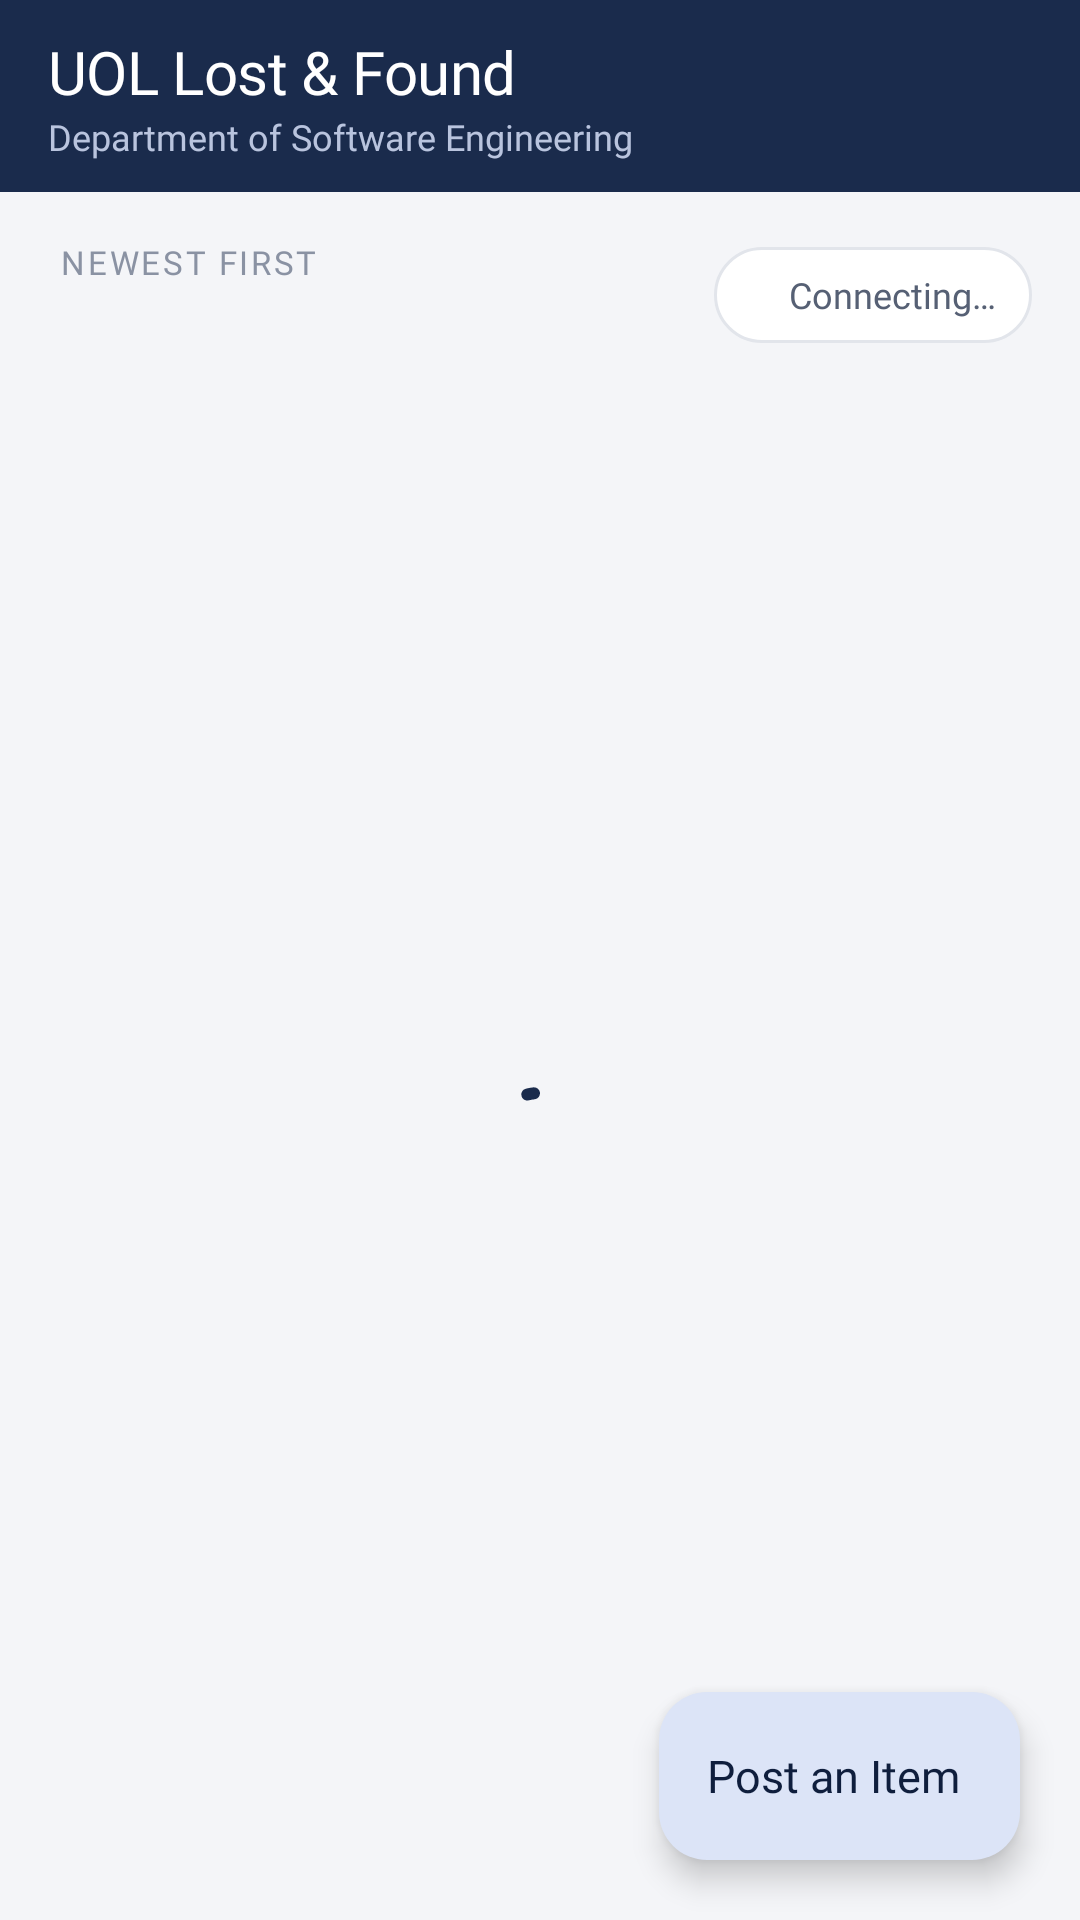

The Android layout XML behind this screen, and the referenced resources:
<!-- AndroidManifest.xml: application theme Theme.LostFound -->
<!-- res/layout/activity_main.xml -->
<?xml version="1.0" encoding="utf-8"?>
<androidx.coordinatorlayout.widget.CoordinatorLayout xmlns:android="http://schemas.android.com/apk/res/android"
    xmlns:app="http://schemas.android.com/apk/res-auto"
    xmlns:tools="http://schemas.android.com/tools"
    android:id="@+id/main"
    android:layout_width="match_parent"
    android:layout_height="match_parent"
    android:background="@color/canvas"
    tools:context=".MainActivity">

    <com.google.android.material.appbar.AppBarLayout
        android:id="@+id/appBar"
        android:layout_width="match_parent"
        android:layout_height="wrap_content"
        android:background="@color/navy_800"
        app:liftOnScroll="false"
        app:liftOnScrollColor="@color/navy_800">

        <com.google.android.material.appbar.MaterialToolbar
            android:id="@+id/toolbar"
            style="@style/Widget.LostFound.Toolbar"
            android:layout_width="match_parent"
            android:layout_height="?attr/actionBarSize"
            app:subtitle="@string/board_subtitle"
            app:title="@string/app_name" />
    </com.google.android.material.appbar.AppBarLayout>

    <LinearLayout
        android:layout_width="match_parent"
        android:layout_height="match_parent"
        android:orientation="vertical"
        app:layout_behavior="@string/appbar_scrolling_view_behavior">

        
        <LinearLayout
            android:id="@+id/boardHeader"
            android:layout_width="match_parent"
            android:layout_height="wrap_content"
            android:gravity="center_vertical"
            android:orientation="horizontal"
            android:paddingStart="20dp"
            android:paddingTop="16dp"
            android:paddingEnd="16dp"
            android:paddingBottom="8dp">

            <LinearLayout
                android:layout_width="0dp"
                android:layout_height="wrap_content"
                android:layout_weight="1"
                android:orientation="vertical">

                <TextView
                    android:layout_width="wrap_content"
                    android:layout_height="wrap_content"
                    android:text="@string/board_sort"
                    android:textAppearance="@style/TextAppearance.LostFound.Overline"
                    android:textColor="@color/text_tertiary" />

                <TextView
                    android:id="@+id/tvSummary"
                    android:layout_width="wrap_content"
                    android:layout_height="wrap_content"
                    android:layout_marginTop="2dp"
                    android:fontFamily="@font/inter_semibold"
                    android:textColor="@color/text_primary"
                    android:textSize="15sp"
                    tools:text="8 posts · 5 open · 3 returned" />
            </LinearLayout>

            <LinearLayout
                android:id="@+id/liveChip"
                android:layout_width="wrap_content"
                android:layout_height="32dp"
                android:background="@drawable/bg_live_chip"
                android:gravity="center_vertical"
                android:orientation="horizontal"
                android:paddingStart="10dp"
                android:paddingEnd="12dp">

                <ImageView
                    android:id="@+id/ivLiveDot"
                    android:layout_width="8dp"
                    android:layout_height="8dp"
                    android:importantForAccessibility="no"
                    android:src="@drawable/bg_dot"
                    app:tint="@color/status_offline" />

                <TextView
                    android:id="@+id/tvLive"
                    android:layout_width="wrap_content"
                    android:layout_height="wrap_content"
                    android:layout_marginStart="7dp"
                    android:fontFamily="@font/inter_medium"
                    android:text="@string/live_connecting"
                    android:textColor="@color/text_secondary"
                    android:textSize="12sp" />
            </LinearLayout>
        </LinearLayout>

        
        <LinearLayout
            android:id="@+id/tapHint"
            android:layout_width="match_parent"
            android:layout_height="wrap_content"
            android:gravity="center_vertical"
            android:orientation="horizontal"
            android:paddingStart="20dp"
            android:paddingEnd="20dp"
            android:paddingBottom="8dp"
            android:visibility="gone"
            tools:visibility="visible">

            <ImageView
                android:layout_width="15dp"
                android:layout_height="15dp"
                android:importantForAccessibility="no"
                android:src="@drawable/ic_touch"
                app:tint="@color/text_tertiary" />

            <TextView
                android:layout_width="wrap_content"
                android:layout_height="wrap_content"
                android:layout_marginStart="6dp"
                android:text="@string/board_hint"
                android:textAppearance="@style/TextAppearance.LostFound.Caption" />
        </LinearLayout>

        <FrameLayout
            android:layout_width="match_parent"
            android:layout_height="0dp"
            android:layout_weight="1">

            <androidx.recyclerview.widget.RecyclerView
                android:id="@+id/rvItems"
                android:layout_width="match_parent"
                android:layout_height="match_parent"
                android:clipToPadding="false"
                android:paddingTop="2dp"
                android:paddingBottom="@dimen/board_bottom_space"
                tools:listitem="@layout/item_lost" />

            
            <LinearLayout
                android:id="@+id/emptyState"
                android:layout_width="match_parent"
                android:layout_height="match_parent"
                android:gravity="center"
                android:orientation="vertical"
                android:paddingStart="48dp"
                android:paddingEnd="48dp"
                android:paddingBottom="@dimen/board_bottom_space"
                android:visibility="gone">

                <FrameLayout
                    android:layout_width="88dp"
                    android:layout_height="88dp"
                    android:background="@drawable/bg_empty_icon">

                    <ImageView
                        android:layout_width="38dp"
                        android:layout_height="38dp"
                        android:layout_gravity="center"
                        android:importantForAccessibility="no"
                        android:src="@drawable/ic_inbox"
                        app:tint="@color/navy_800" />
                </FrameLayout>

                <TextView
                    android:layout_width="wrap_content"
                    android:layout_height="wrap_content"
                    android:layout_marginTop="22dp"
                    android:fontFamily="@font/inter_bold"
                    android:text="@string/empty_title"
                    android:textColor="@color/text_primary"
                    android:textSize="19sp" />

                <TextView
                    android:layout_width="wrap_content"
                    android:layout_height="wrap_content"
                    android:layout_marginTop="8dp"
                    android:gravity="center"
                    android:lineSpacingExtra="3dp"
                    android:text="@string/empty_body"
                    android:textAppearance="@style/TextAppearance.LostFound.Body" />
            </LinearLayout>

            <com.google.android.material.progressindicator.CircularProgressIndicator
                android:id="@+id/progressBoard"
                android:layout_width="wrap_content"
                android:layout_height="wrap_content"
                android:layout_gravity="center"
                android:indeterminate="true"
                app:indicatorColor="@color/navy_800"
                app:trackCornerRadius="4dp" />
        </FrameLayout>
    </LinearLayout>

    
    <com.google.android.material.floatingactionbutton.ExtendedFloatingActionButton
        android:id="@+id/fabPost"
        android:layout_width="wrap_content"
        android:layout_height="wrap_content"
        android:layout_gravity="bottom|end"
        android:layout_margin="@dimen/fab_margin"
        android:fontFamily="@font/inter_semibold"
        android:text="@string/fab_post"
        android:textAppearance="@style/TextAppearance.LostFound.Button"
        android:textColor="@color/navy_900"
        android:textSize="15sp"
        app:backgroundTint="@color/navy_100"
        app:icon="@drawable/ic_add"
        app:iconTint="@color/navy_900" />

</androidx.coordinatorlayout.widget.CoordinatorLayout>
<!-- res/layout/item_lost.xml (included above) -->
<?xml version="1.0" encoding="utf-8"?>
<androidx.cardview.widget.CardView xmlns:android="http://schemas.android.com/apk/res/android"
    xmlns:app="http://schemas.android.com/apk/res-auto"
    xmlns:tools="http://schemas.android.com/tools"
    android:id="@+id/cardItem"
    android:layout_width="match_parent"
    android:layout_height="wrap_content"
    android:layout_marginStart="16dp"
    android:layout_marginTop="6dp"
    android:layout_marginEnd="16dp"
    android:layout_marginBottom="6dp"
    android:clickable="true"
    android:focusable="true"
    android:foreground="?attr/selectableItemBackground"
    app:cardBackgroundColor="@color/surface"
    app:cardCornerRadius="16dp"
    app:cardElevation="3dp"
    app:cardUseCompatPadding="false">

    <LinearLayout
        android:layout_width="match_parent"
        android:layout_height="wrap_content"
        android:orientation="vertical"
        android:paddingStart="18dp"
        android:paddingTop="16dp"
        android:paddingEnd="16dp"
        android:paddingBottom="14dp">

        
        <LinearLayout
            android:layout_width="match_parent"
            android:layout_height="wrap_content"
            android:gravity="top"
            android:orientation="horizontal">

            <TextView
                android:id="@+id/tvItemName"
                android:layout_width="0dp"
                android:layout_height="wrap_content"
                android:layout_marginEnd="12dp"
                android:layout_weight="1"
                android:ellipsize="end"
                android:maxLines="2"
                android:textAppearance="@style/TextAppearance.LostFound.CardTitle"
                tools:text="Black leather wallet" />

            <TextView
                android:id="@+id/tvType"
                android:layout_width="wrap_content"
                android:layout_height="wrap_content"
                android:background="@drawable/bg_badge_lost"
                android:paddingStart="9dp"
                android:paddingTop="4dp"
                android:paddingEnd="9dp"
                android:paddingBottom="4dp"
                android:textAppearance="@style/TextAppearance.LostFound.Overline"
                android:textColor="@color/lost_text"
                tools:text="Lost" />
        </LinearLayout>

        
        <LinearLayout
            android:layout_width="match_parent"
            android:layout_height="wrap_content"
            android:layout_marginTop="10dp"
            android:gravity="center_vertical"
            android:orientation="horizontal">

            <ImageView
                android:id="@+id/ivLocation"
                android:layout_width="16dp"
                android:layout_height="16dp"
                android:importantForAccessibility="no"
                android:src="@drawable/ic_place"
                app:tint="@color/text_tertiary" />

            <TextView
                android:id="@+id/tvLocation"
                android:layout_width="0dp"
                android:layout_height="wrap_content"
                android:layout_marginStart="8dp"
                android:layout_weight="1"
                android:ellipsize="end"
                android:maxLines="1"
                android:textAppearance="@style/TextAppearance.LostFound.Body"
                tools:text="Cafeteria, CS-1 Building" />
        </LinearLayout>

        
        <LinearLayout
            android:layout_width="match_parent"
            android:layout_height="wrap_content"
            android:layout_marginTop="6dp"
            android:gravity="center_vertical"
            android:orientation="horizontal">

            <ImageView
                android:id="@+id/ivContact"
                android:layout_width="16dp"
                android:layout_height="16dp"
                android:importantForAccessibility="no"
                android:src="@drawable/ic_phone"
                app:tint="@color/text_tertiary" />

            <TextView
                android:id="@+id/tvContact"
                android:layout_width="0dp"
                android:layout_height="wrap_content"
                android:layout_marginStart="8dp"
                android:layout_weight="1"
                android:textAppearance="@style/TextAppearance.LostFound.Body"
                tools:text="0300-1112223" />
        </LinearLayout>

        
        <LinearLayout
            android:layout_width="match_parent"
            android:layout_height="wrap_content"
            android:layout_marginTop="12dp"
            android:gravity="center_vertical"
            android:orientation="horizontal">

            <ImageView
                android:id="@+id/ivStatus"
                android:layout_width="8dp"
                android:layout_height="8dp"
                android:importantForAccessibility="no"
                android:src="@drawable/bg_dot"
                app:tint="@color/status_open" />

            <TextView
                android:id="@+id/tvStatus"
                android:layout_width="0dp"
                android:layout_height="wrap_content"
                android:layout_marginStart="8dp"
                android:layout_weight="1"
                android:fontFamily="@font/inter_semibold"
                android:textColor="@color/status_open"
                android:textSize="13sp"
                tools:text="Open" />

            <TextView
                android:id="@+id/tvPosted"
                android:layout_width="wrap_content"
                android:layout_height="wrap_content"
                android:textAppearance="@style/TextAppearance.LostFound.Caption"
                tools:text="5 min ago" />
        </LinearLayout>
    </LinearLayout>
</androidx.cardview.widget.CardView>
<!-- resources referenced by this layout -->
<resources>
  <color name="canvas">#F4F5F8</color>
  <color name="lost_text">#B3261E</color>
  <color name="navy_100">#DCE4F7</color>
  <color name="navy_800">#1A2B4C</color>
  <color name="navy_900">#0F1E3D</color>
  <color name="status_offline">#8A92A3</color>
  <color name="status_open">#B86E00</color>
  <color name="surface">#FFFFFF</color>
  <color name="text_primary">#141B2B</color>
  <color name="text_secondary">#566074</color>
  <color name="text_tertiary">#8A92A3</color>
  <dimen name="board_bottom_space">96dp</dimen>
  <dimen name="fab_margin">20dp</dimen>
  <!-- drawable bg_badge_lost (drawable) -->
  <?xml version="1.0" encoding="utf-8"?>
  <shape xmlns:android="http://schemas.android.com/apk/res/android"
      android:shape="rectangle">
      <corners android:radius="8dp" />
      <solid android:color="@color/lost_container" />
  </shape>
  <!-- drawable bg_empty_icon (drawable) -->
  <?xml version="1.0" encoding="utf-8"?>
  <shape xmlns:android="http://schemas.android.com/apk/res/android"
      android:shape="oval">
      <solid android:color="@color/navy_50" />
  </shape>
  <string name="app_name">UOL Lost &amp; Found</string>
  <string name="board_hint">Tap a card once the item is back with its owner</string>
  <string name="board_sort">Newest first</string>
  <string name="board_subtitle">Department of Software Engineering</string>
  <string name="empty_body">Tap “Post an Item” to add the first one. Everything posted here shows up on every student’s board.</string>
  <string name="empty_title">No items posted yet</string>
  <string name="fab_post">Post an Item</string>
  <string name="live_connecting">Connecting…</string>
  <style name="Theme.LostFound" parent="Base.Theme.LostFound" />
  <color name="lost_container">#FCE8E6</color>
  <color name="navy_50">#EEF2FB</color>
  <color name="outline">#E2E5EB</color>
  <color name="text_on_navy">#FFFFFF</color>
  <color name="text_on_navy_muted">#B9C4DE</color>
  <color name="navy_700">#24396A</color>
  <color name="outline_strong">#C9CED8</color>
  <color name="error">#B3261E</color>
  <style name="TextAppearance.LostFound.M3.DisplaySmall" parent="TextAppearance.Material3.DisplaySmall">
          <item name="fontFamily">@font/inter_bold</item>
          <item name="android:fontFamily">@font/inter_bold</item>
      </style>
  <style name="TextAppearance.LostFound.M3.HeadlineSmall" parent="TextAppearance.Material3.HeadlineSmall">
          <item name="fontFamily">@font/inter_bold</item>
          <item name="android:fontFamily">@font/inter_bold</item>
      </style>
  <style name="TextAppearance.LostFound.M3.TitleLarge" parent="TextAppearance.Material3.TitleLarge">
          <item name="fontFamily">@font/inter_semibold</item>
          <item name="android:fontFamily">@font/inter_semibold</item>
      </style>
  <style name="TextAppearance.LostFound.M3.BodyLarge" parent="TextAppearance.Material3.BodyLarge">
          <item name="fontFamily">@font/inter_regular</item>
          <item name="android:fontFamily">@font/inter_regular</item>
          <item name="android:letterSpacing">0</item>
      </style>
  <style name="TextAppearance.LostFound.M3.BodySmall" parent="TextAppearance.Material3.BodySmall">
          <item name="fontFamily">@font/inter_regular</item>
          <item name="android:fontFamily">@font/inter_regular</item>
          <item name="android:letterSpacing">0</item>
      </style>
  <style name="TextAppearance.LostFound.M3.LabelSmall" parent="TextAppearance.Material3.LabelSmall">
          <item name="fontFamily">@font/inter_medium</item>
          <item name="android:fontFamily">@font/inter_medium</item>
      </style>
  <style name="Widget.LostFound.Snackbar" parent="Widget.Material3.Snackbar">
          <item name="backgroundTint">@color/navy_900</item>
      </style>
</resources>
